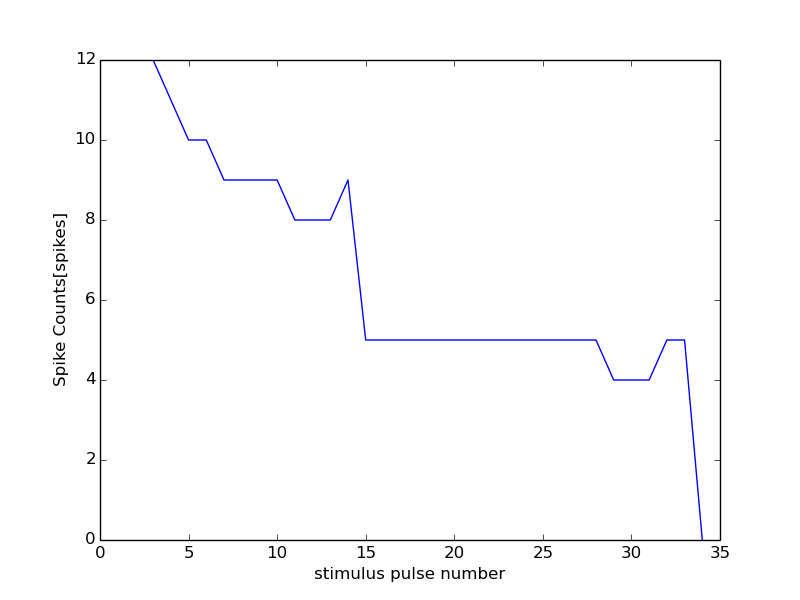

Data behind this chart, as committed beside it:
21000, 12000
0, 0
1, 12
2, 12
3, 12
4, 11
5, 10
6, 10
7, 9
8, 9
9, 9
10, 9
11, 8
12, 8
13, 8
14, 9
15, 5
16, 5
17, 5
18, 5
19, 5
20, 5
21, 5
22, 5
23, 5
24, 5
25, 5
26, 5
27, 5
28, 5
29, 4
30, 4
31, 4
32, 5
33, 5
34, 0
